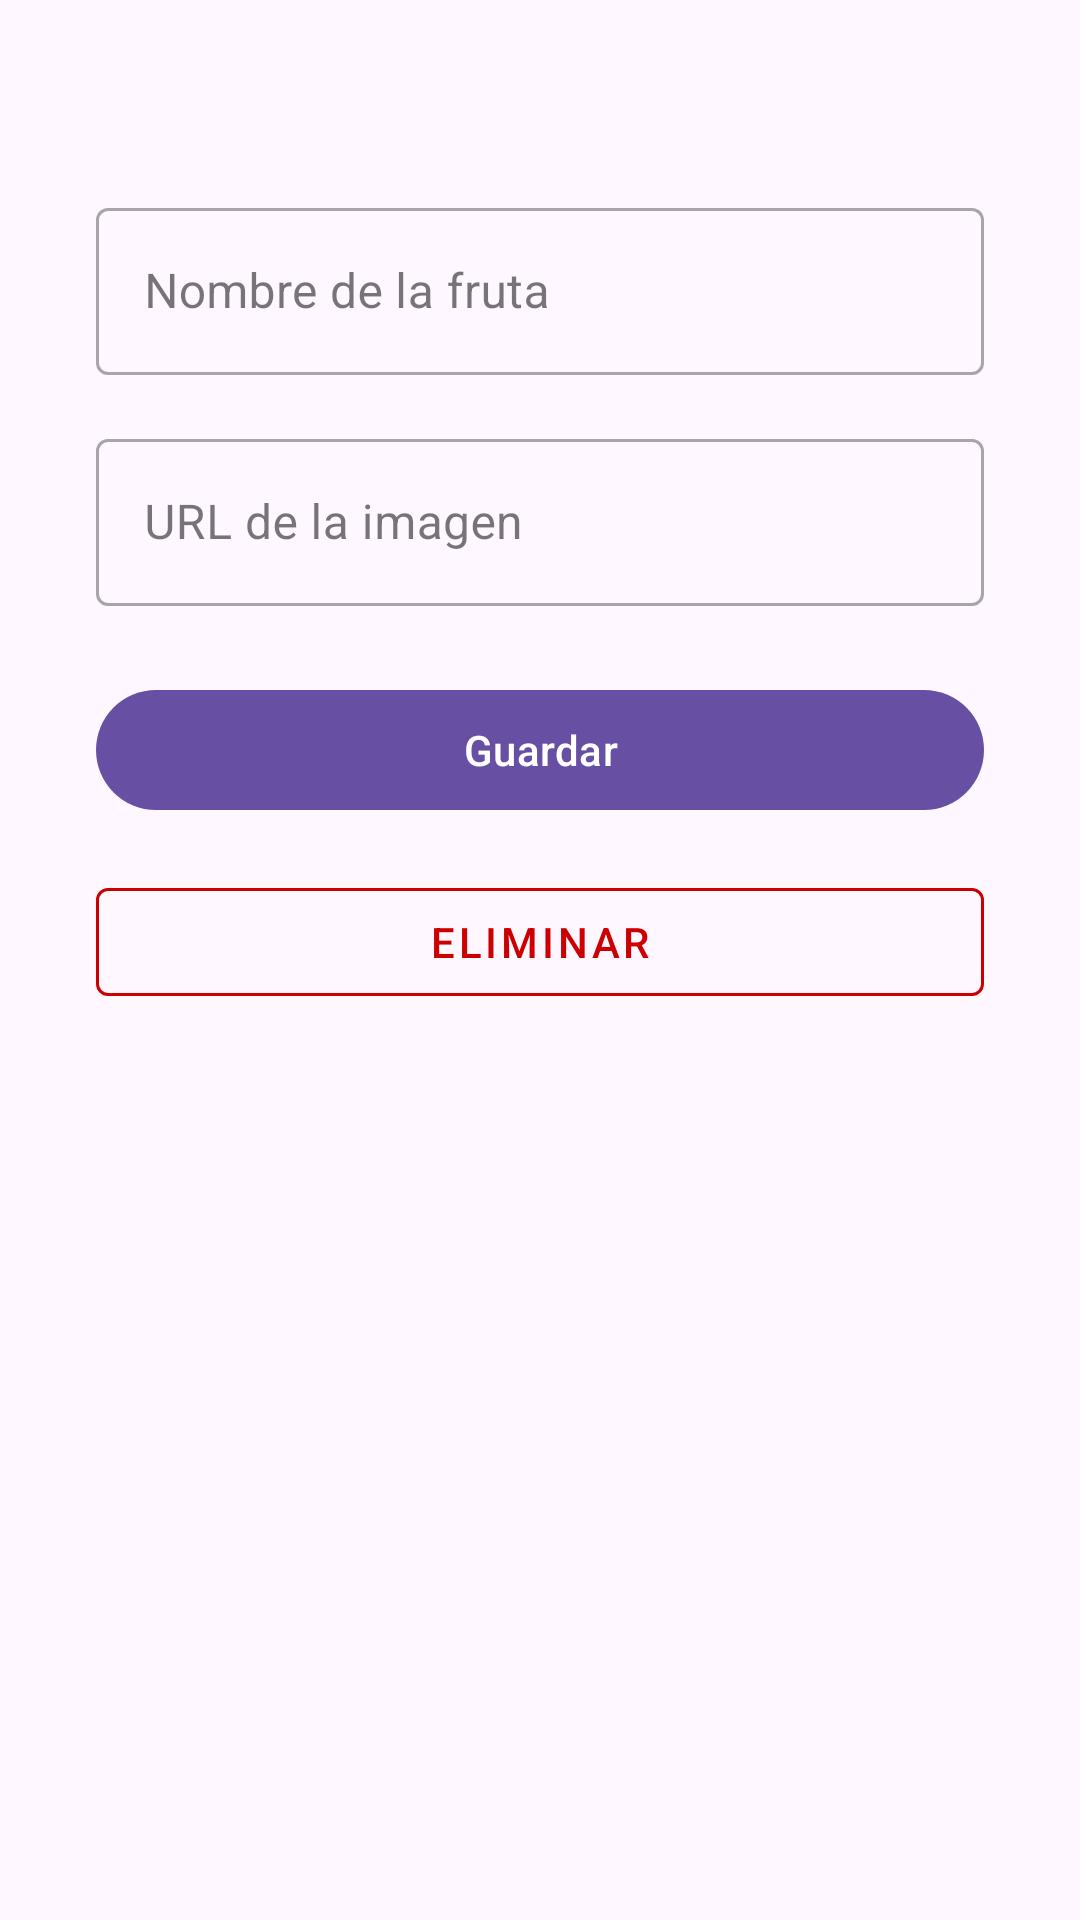

Write the Android layout XML for this screen, with the resource values it uses.
<!-- AndroidManifest.xml: application theme Theme.ColeccionProfe -->
<!-- res/layout/activity_edit_fruta.xml -->
<?xml version="1.0" encoding="utf-8"?>
<ScrollView xmlns:android="http://schemas.android.com/apk/res/android"
    xmlns:app="http://schemas.android.com/apk/res-auto"
    xmlns:tools="http://schemas.android.com/tools"
    android:layout_width="match_parent"
    android:layout_height="match_parent"
    android:padding="16dp"
    android:fillViewport="true">

    <androidx.constraintlayout.widget.ConstraintLayout
        android:id="@+id/main"
        android:layout_width="match_parent"
        android:layout_height="wrap_content"
        android:padding="16dp"
        tools:context=".EditFrutaActivity">

        <com.google.android.material.textfield.TextInputLayout
            android:id="@+id/nombreInputLayout"
            style="@style/Widget.MaterialComponents.TextInputLayout.OutlinedBox"
            android:layout_width="0dp"
            android:layout_height="wrap_content"
            android:layout_marginTop="32dp"
            android:hint="Nombre de la fruta"
            app:layout_constraintEnd_toEndOf="parent"
            app:layout_constraintStart_toStartOf="parent"
            app:layout_constraintTop_toTopOf="parent">

            <com.google.android.material.textfield.TextInputEditText
                android:id="@+id/nombreEditText"
                android:layout_width="match_parent"
                android:layout_height="wrap_content"
                android:inputType="text"
                android:maxLines="1" />
        </com.google.android.material.textfield.TextInputLayout>

        <com.google.android.material.textfield.TextInputLayout
            android:id="@+id/urlImagenInputLayout"
            style="@style/Widget.MaterialComponents.TextInputLayout.OutlinedBox"
            android:layout_width="0dp"
            android:layout_height="wrap_content"
            android:layout_marginTop="16dp"
            android:hint="URL de la imagen"
            app:layout_constraintEnd_toEndOf="parent"
            app:layout_constraintStart_toStartOf="parent"
            app:layout_constraintTop_toBottomOf="@id/nombreInputLayout">

            <com.google.android.material.textfield.TextInputEditText
                android:id="@+id/urlImagenEditText"
                android:layout_width="match_parent"
                android:layout_height="wrap_content"
                android:inputType="textUri"
                android:maxLines="1" />
        </com.google.android.material.textfield.TextInputLayout>

        <com.google.android.material.button.MaterialButton
            android:id="@+id/saveButton"
            android:layout_width="0dp"
            android:layout_height="wrap_content"
            android:layout_marginTop="24dp"
            android:text="Guardar"
            app:layout_constraintEnd_toEndOf="parent"
            app:layout_constraintStart_toStartOf="parent"
            app:layout_constraintTop_toBottomOf="@id/urlImagenInputLayout" />

        <com.google.android.material.button.MaterialButton
            android:id="@+id/deleteButton"
            style="@style/Widget.MaterialComponents.Button.OutlinedButton"
            android:layout_width="0dp"
            android:layout_height="wrap_content"
            android:layout_marginTop="16dp"
            android:text="Eliminar"
            android:textColor="@android:color/holo_red_dark"
            app:strokeColor="@android:color/holo_red_dark"
            app:layout_constraintEnd_toEndOf="parent"
            app:layout_constraintStart_toStartOf="parent"
            app:layout_constraintTop_toBottomOf="@id/saveButton" />

    </androidx.constraintlayout.widget.ConstraintLayout>
</ScrollView>
<!-- resources referenced by this layout -->
<resources>
  <style name="Theme.ColeccionProfe" parent="Base.Theme.ColeccionProfe" />
  <style name="Base.Theme.ColeccionProfe" parent="Theme.Material3.DayNight.NoActionBar">
          
          
      </style>
</resources>
